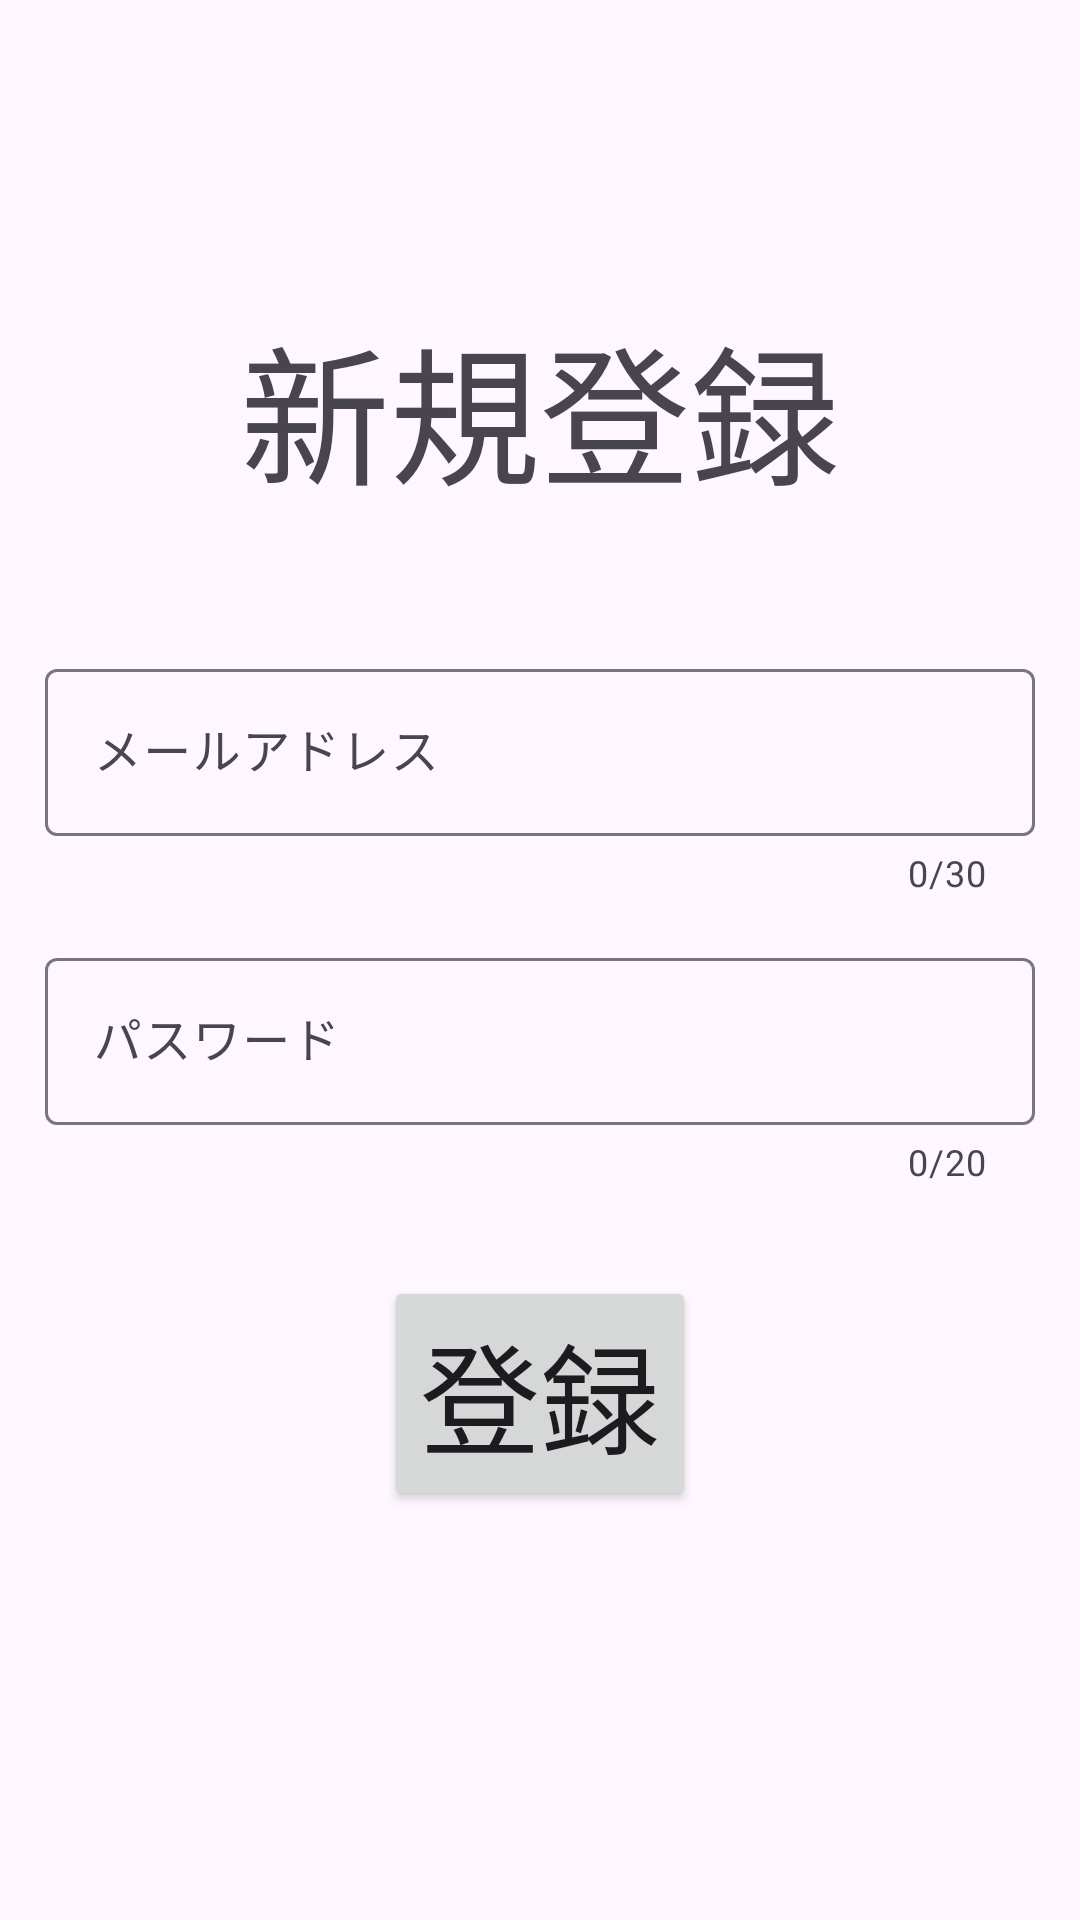

Here is an Android app screen rendered from its layout file. Give the layout XML and the strings, colors and styles it references.
<!-- AndroidManifest.xml: application theme Base.Theme.BluettoothMatching -->
<!-- res/layout/fragment_sigup.xml -->
<?xml version="1.0" encoding="utf-8"?>
<androidx.constraintlayout.widget.ConstraintLayout
    xmlns:android="http://schemas.android.com/apk/res/android"
    xmlns:tools="http://schemas.android.com/tools"
    android:layout_width="match_parent"
    android:layout_height="match_parent"
    xmlns:app="http://schemas.android.com/apk/res-auto"
    tools:context=".fragment.SignUpFragment">

    <TextView
        android:id="@+id/signup_text"
        android:layout_width="wrap_content"
        android:layout_height="wrap_content"
        android:text="新規登録"
        android:textSize="50sp"
        app:layout_constraintStart_toStartOf="parent"
        app:layout_constraintEnd_toEndOf="parent"
        app:layout_constraintTop_toTopOf="parent"
        android:layout_marginTop="100dp"
        android:paddingBottom="30dp" />

    <com.google.android.material.textfield.TextInputLayout
        android:id="@+id/email_text_input"
        android:layout_width="match_parent"
        android:layout_height="wrap_content"
        app:layout_constraintStart_toStartOf="parent"
        app:layout_constraintEnd_toEndOf="parent"
        app:layout_constraintTop_toBottomOf="@id/signup_text"
        app:layout_constraintBottom_toTopOf="@+id/password_text_input"
        app:errorEnabled="true"
        app:counterEnabled="true"
        app:counterMaxLength="30"
        app:hintEnabled="true"
        app:hintAnimationEnabled="true"
        android:layout_margin="15dp" >

        <com.google.android.material.textfield.TextInputEditText
            android:id="@+id/email_input"
            android:layout_width="match_parent"
            android:layout_height="wrap_content"
            android:hint="メールアドレス"
            android:imeOptions="actionSend"
            android:inputType="textEmailAddress"
            android:maxLines="1" />

    </com.google.android.material.textfield.TextInputLayout>

    <com.google.android.material.textfield.TextInputLayout
        android:id="@+id/password_text_input"
        android:layout_width="match_parent"
        android:layout_height="wrap_content"
        app:layout_constraintStart_toStartOf="parent"
        app:layout_constraintEnd_toEndOf="parent"
        app:layout_constraintTop_toBottomOf="@+id/email_text_input"
        app:errorEnabled="true"
        app:counterEnabled="true"
        app:counterMaxLength="20"
        app:hintEnabled="true"
        app:hintAnimationEnabled="true"
        android:layout_margin="15dp">

        <com.google.android.material.textfield.TextInputEditText
            android:id="@+id/user_password_input"
            android:layout_width="match_parent"
            android:layout_height="wrap_content"
            android:hint="パスワード"
            android:imeOptions="actionSend"
            android:inputType="textPassword"
            android:maxLines="1" />

    </com.google.android.material.textfield.TextInputLayout>

    <Button
        android:id="@+id/signup_button"
        android:layout_width="wrap_content"
        android:layout_height="wrap_content"
        android:text="登録"
        android:textSize="40sp"
        app:layout_constraintStart_toStartOf="parent"
        app:layout_constraintEnd_toEndOf="parent"
        app:layout_constraintTop_toBottomOf="@id/password_text_input"
        android:layout_margin="30dp" />

</androidx.constraintlayout.widget.ConstraintLayout>
<!-- resources referenced by this layout -->
<resources>
  <style name="Base.Theme.BluettoothMatching" parent="Theme.Material3.Light.NoActionBar">
          
          
  
  
          <item name="colorPrimary">@color/primary</item>
          <item name="colorAccent">@color/secondary</item>
  
  
  
  
  
  
      </style>
  <color name="primary">#9AC5F4</color>
  <color name="secondary">#99DBF5</color>
</resources>
